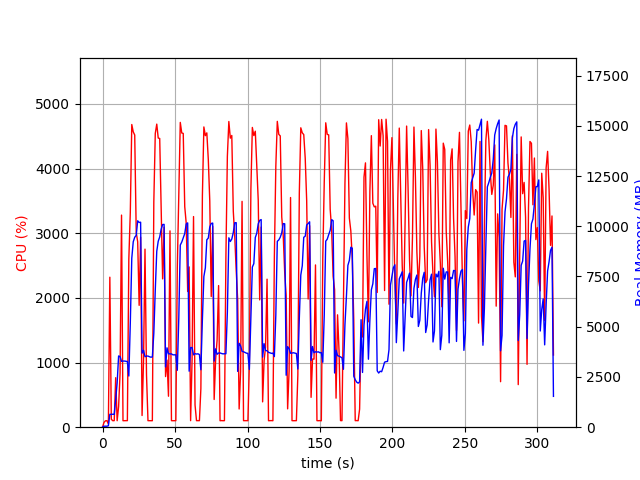

The file beside this chart, header and first rows:
elapsed_time, nproc, cpu, mem_real, mem_virtual
4.410743713378906e-05, 1, 0.0, 7.781, 3186
1.006, 1, 73.5, 49.27, 645.6
2.014, 1, 99.3, 49.27, 645.6
3.021, 1, 100.3, 49.27, 645.6
4.027, 2, 48.7, 70.97, 187.6
5.035, 1, 2319, 640.5, 4642
6.042, 1, 123.1, 644.4, 4642
7.05, 1, 100.2, 644.4, 4642
8.057, 1, 101.3, 640.8, 4642
9.065, 1, 765.4, 1389, 7030
10.07, 1, 100.3, 2202, 11392
11.08, 1, 319.5, 3545, 11456
12.09, 1, 836.4, 3516, 11456
13.1, 1, 3279, 3276, 11456
14.1, 1, 100.3, 3291, 11456
15.11, 1, 101.3, 3292, 11456
16.12, 1, 101.2, 3278, 11456
17.12, 1, 101.3, 3268, 11456
18.13, 1, 2601, 2547, 11456
19.15, 1, 3320, 5185, 11468
20.17, 1, 4680, 8407, 17776
21.18, 1, 4567, 9228, 21326
22.2, 1, 4518, 9452, 21392
23.23, 1, 3012, 9548, 21472
24.24, 1, 2868, 10270, 21472
25.25, 1, 1884, 10188, 21472
26.26, 1, 2939, 10201, 21568
27.26, 1, 180.9, 3683, 21568
28.27, 1, 1034, 3828, 21568
29.28, 1, 2753, 3506, 21568
30.33, 1, 810.0, 3540, 21568
31.34, 1, 101.1, 3541, 21568
32.34, 1, 101.1, 3507, 21568
33.35, 1, 101.3, 3484, 21568
34.36, 1, 100.3, 3496, 21568
35.37, 1, 3482, 4672, 21568
36.38, 1, 4542, 6835, 21730
37.4, 1, 4686, 8756, 22626
38.41, 1, 4471, 9255, 22626
39.43, 1, 4464, 9466, 22666
40.44, 1, 3387, 9856, 22666
41.45, 1, 2293, 10084, 22666
42.46, 1, 3093, 10093, 22666
43.47, 1, 782.7, 3000, 22666
44.48, 1, 1038, 3950, 22666
45.49, 1, 479.0, 3652, 22666
46.53, 1, 3036, 3648, 22666
47.54, 1, 101.2, 3648, 22666
48.54, 1, 100.2, 3602, 22666
49.55, 1, 101.3, 3600, 22666
50.56, 1, 101.2, 3604, 22666
51.57, 1, 2467, 2832, 22666
52.6, 1, 3571, 5457, 22666
53.62, 1, 4713, 9065, 22856
54.64, 1, 4549, 9213, 22964
55.66, 1, 4542, 9425, 22964
56.7, 1, 3410, 9634, 22964
57.72, 1, 3153, 10119, 22964
58.72, 1, 2098, 10167, 22964
59.74, 1, 2478, 2787, 23476
... 248 more rows
